Dataset: Civil-damage-structure-images (GitHub, JaGuzmanT/SaltSpot). Classes: healthy structure, structure with salt damage.

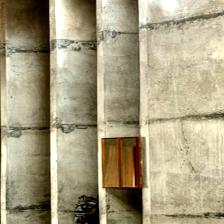
Label: healthy structure

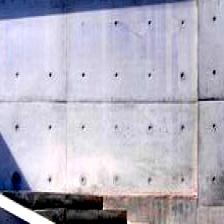
Label: healthy structure

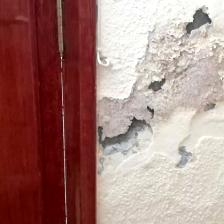
Label: structure with salt damage

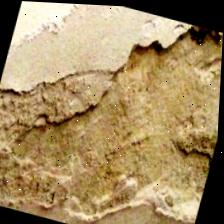
Label: structure with salt damage

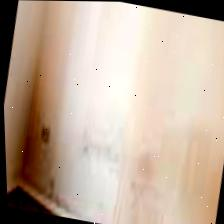
Label: structure with salt damage

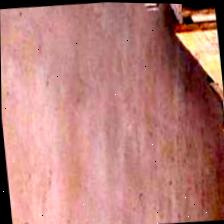
Label: healthy structure
